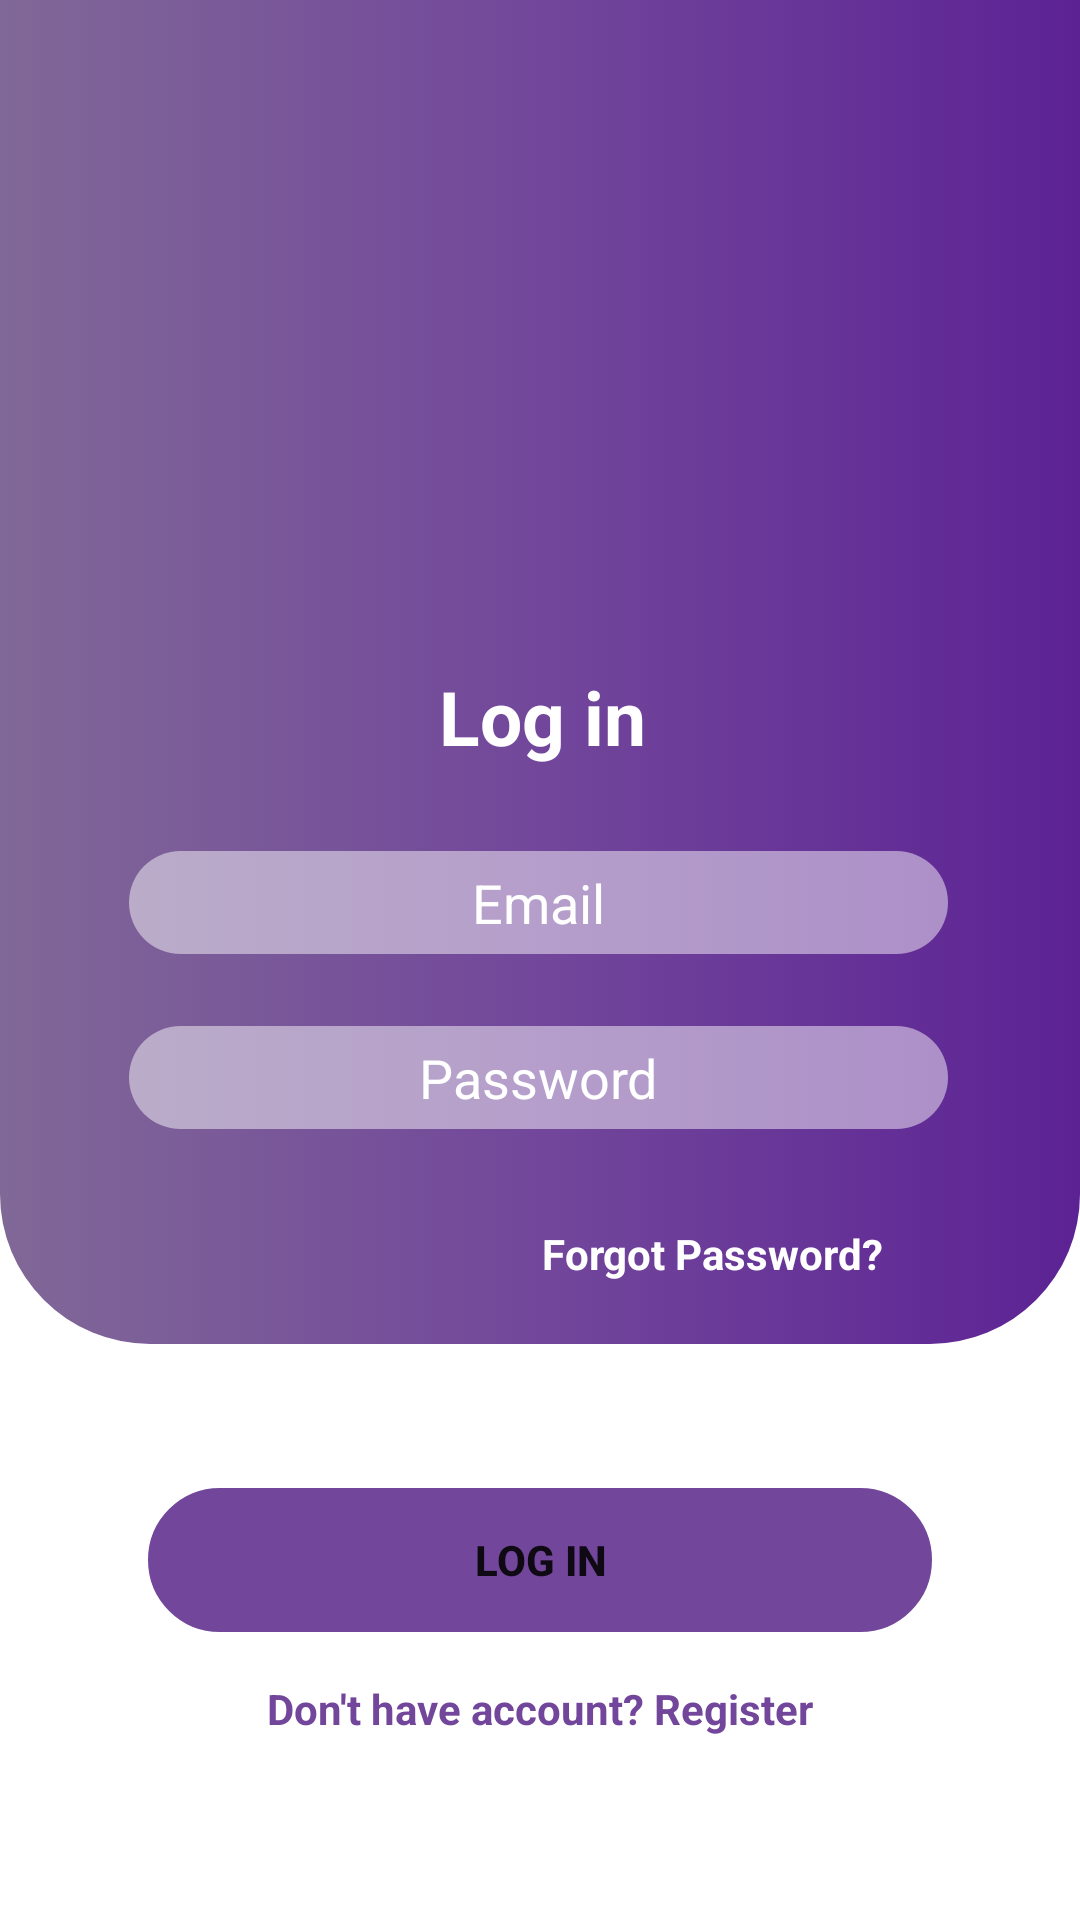

This screen was rendered from an Android layout file. Write that file and the resources it references.
<!-- AndroidManifest.xml: application theme Theme.DontWaste -->
<!-- res/layout/activity_main.xml -->
<?xml version="1.0" encoding="utf-8"?>
<LinearLayout xmlns:android="http://schemas.android.com/apk/res/android"
    xmlns:app="http://schemas.android.com/apk/res-auto"
    xmlns:tools="http://schemas.android.com/tools"
    android:layout_width="match_parent"
    android:layout_height="match_parent"
    android:background="#ffff"
    android:orientation="vertical"
    tools:context=".MainActivity" >

    <LinearLayout
        android:layout_width="match_parent"
        android:layout_height="0dp"
        android:layout_weight="0.7"
        android:background="@drawable/background"
        android:orientation="vertical">

        <androidx.constraintlayout.widget.ConstraintLayout
            android:layout_width="match_parent"
            android:layout_height="match_parent">

            <TextView
                android:id="@+id/appName"
                android:layout_width="wrap_content"
                android:layout_height="wrap_content"
                android:layout_marginTop="20dp"
                android:text="Log in"
                android:textColor="#fff"
                android:textSize="25dp"
                android:textStyle="bold"
                app:layout_constraintEnd_toEndOf="@+id/imageView"
                app:layout_constraintHorizontal_bias="0.518"
                app:layout_constraintStart_toStartOf="@+id/imageView"
                app:layout_constraintTop_toBottomOf="@+id/imageView"
                tools:ignore="MissingConstraints" />

            <ImageView
                android:id="@+id/imageView"
                android:layout_width="150dp"
                android:layout_height="150dp"
                android:layout_marginTop="52dp"
                app:layout_constraintEnd_toEndOf="parent"
                app:layout_constraintHorizontal_bias="0.497"
                app:layout_constraintStart_toStartOf="parent"
                app:layout_constraintTop_toTopOf="parent"
                app:srcCompat="@drawable/logo" />

            <EditText
                android:id="@+id/lpassword"
                android:layout_width="wrap_content"
                android:layout_height="wrap_content"
                android:layout_marginTop="24dp"
                android:background="@drawable/background_editext"
                android:ems="13"
                android:hint="Password"
                android:textColor="@color/white"
                android:inputType="textPassword"
                android:padding="5dp"
                android:textAlignment="center"
                android:textColorHint="@color/design_default_color_surface"
                app:layout_constraintEnd_toEndOf="parent"
                app:layout_constraintHorizontal_bias="0.496"
                app:layout_constraintStart_toStartOf="parent"
                app:layout_constraintTop_toBottomOf="@+id/lemail" />

            <EditText
                android:id="@+id/lemail"
                android:layout_width="wrap_content"
                android:layout_height="wrap_content"
                android:layout_marginTop="28dp"
                android:background="@drawable/background_editext"
                android:ems="13"
                android:hint="Email"
                android:inputType="textEmailAddress"
                android:padding="5dp"
                android:textAlignment="center"
                android:textColor="@color/white"
                android:textColorHint="@android:color/background_light"
                app:layout_constraintEnd_toEndOf="parent"
                app:layout_constraintHorizontal_bias="0.496"
                app:layout_constraintStart_toStartOf="parent"
                app:layout_constraintTop_toBottomOf="@+id/appName" />

            <TextView
                android:id="@+id/fpassword"
                android:layout_width="wrap_content"
                android:layout_height="wrap_content"
                android:layout_marginTop="32dp"
                android:text="Forgot Password?"
                android:textColor="@color/white"
                android:textStyle="bold"
                app:layout_constraintEnd_toEndOf="parent"
                app:layout_constraintHorizontal_bias="0.733"
                app:layout_constraintStart_toStartOf="parent"
                app:layout_constraintTop_toBottomOf="@+id/lpassword" />

        </androidx.constraintlayout.widget.ConstraintLayout>
    </LinearLayout>

    <LinearLayout
        android:layout_width="match_parent"
        android:layout_height="0dp"
        android:layout_weight="0.3"
        android:orientation="vertical">

        <androidx.constraintlayout.widget.ConstraintLayout
            android:layout_width="match_parent"
            android:layout_height="match_parent">

            <TextView
                android:id="@+id/lsignup"
                android:layout_width="wrap_content"
                android:layout_height="wrap_content"
                android:layout_marginTop="16dp"
                android:text="Don't have account? Register"
                android:textColor="#72479b"
                android:textStyle="bold"
                app:layout_constraintEnd_toEndOf="parent"
                app:layout_constraintStart_toStartOf="parent"
                app:layout_constraintTop_toBottomOf="@+id/loginBtn" />

            <Button
                android:id="@+id/loginBtn"
                android:layout_width="wrap_content"
                android:layout_height="wrap_content"
                android:layout_marginTop="48dp"
                android:background="@drawable/edit_text_btn"
                android:ems="16"
                android:text="Log in"
                android:textStyle="bold"
                app:backgroundTint="#72479b"
                app:layout_constraintEnd_toEndOf="parent"
                app:layout_constraintStart_toStartOf="parent"
                app:layout_constraintTop_toTopOf="parent"
                tools:ignore="UnusedAttribute" />

            <ProgressBar
                android:id="@+id/progressBar"
                style="?android:attr/progressBarStyle"
                android:layout_width="wrap_content"
                android:layout_height="wrap_content"
                android:visibility="gone"
                app:layout_constraintBottom_toBottomOf="parent"
                app:layout_constraintEnd_toEndOf="parent"
                app:layout_constraintHorizontal_bias="0.498"
                app:layout_constraintStart_toStartOf="parent"
                app:layout_constraintTop_toBottomOf="@+id/lsignup"
                app:layout_constraintVertical_bias="0.22" />
        </androidx.constraintlayout.widget.ConstraintLayout>

    </LinearLayout>

</LinearLayout>
<!-- resources referenced by this layout -->
<resources>
  <color name="white">#FFFFFFFF</color>
  <!-- drawable background (drawable) -->
  <?xml version="1.0" encoding="utf-8"?>
  <selector xmlns:android="http://schemas.android.com/apk/res/android">
      <item>
          <shape android:shape="rectangle">
              <gradient android:angle="180"
                  android:startColor="#5c2294"
                  android:centerColor="#72479b"
                  android:endColor="#806897" />
              <corners android:bottomLeftRadius="50dp" android:bottomRightRadius="50dp"/>
          </shape>
      </item>
  </selector>
  <!-- drawable background_editext (drawable) -->
  <?xml version="1.0" encoding="utf-8"?>
  <selector xmlns:android="http://schemas.android.com/apk/res/android">
      <item>
          <shape android:shape="rectangle">
              <solid android:color="#79ffffff"/>
              <corners android:radius="50dp"/>
          </shape>
      </item>
  </selector>
  <!-- drawable edit_text_btn (drawable) -->
  <?xml version="1.0" encoding="utf-8"?>
  <shape xmlns:android="http://schemas.android.com/apk/res/android" android:shape="rectangle">
      <stroke
          android:width="1.8dp"
          android:color="@color/purple_200"
          />
  
      <corners
          android:radius="50dp"
          />
  </shape>
  <style name="Theme.DontWaste" parent="Theme.MaterialComponents.DayNight.DarkActionBar">
          
          <item name="colorPrimary">#5f55e0</item>
          <item name="colorPrimaryVariant">@color/purple_700</item>
          <item name="colorOnPrimary">@color/white</item>
          
          <item name="colorSecondary">@color/teal_200</item>
          <item name="colorSecondaryVariant">@color/teal_700</item>
          <item name="colorOnSecondary">@color/black</item>
          
          <item name="android:statusBarColor" tools:targetApi="l">?attr/colorPrimaryVariant</item>
          
      </style>
  <color name="purple_200">#FFBB86FC</color>
  <color name="purple_700">#FF3700B3</color>
  <color name="teal_200">#FF03DAC5</color>
  <color name="teal_700">#FF018786</color>
  <color name="black">#FF000000</color>
</resources>
